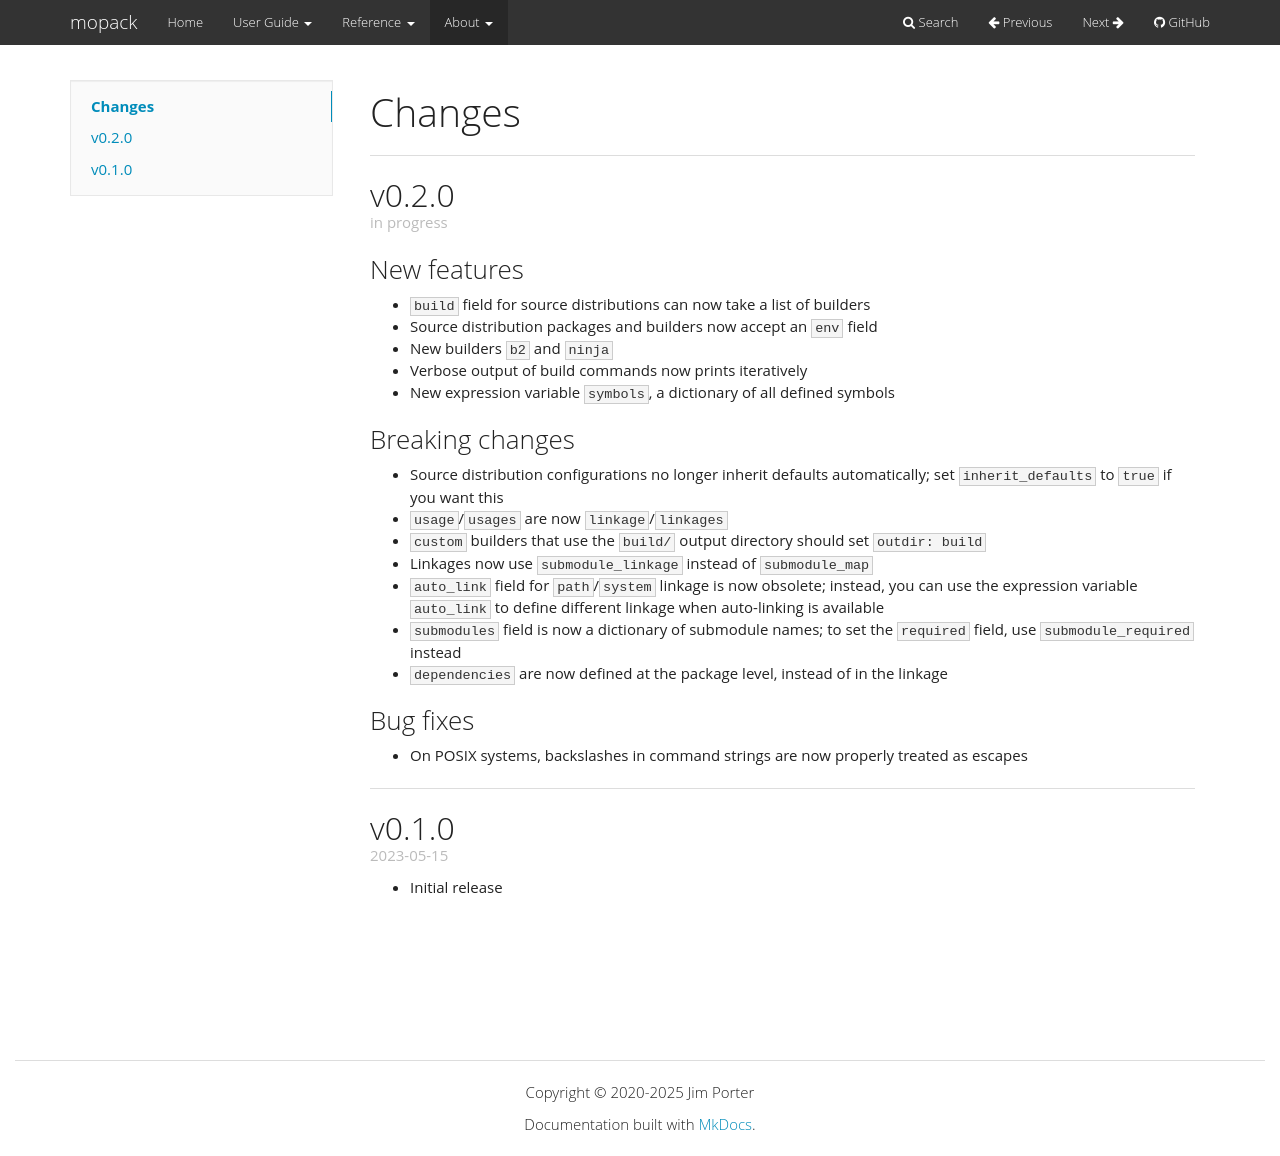

repository: jimporter/mopack · page: 0.2/about/changes/index.html · generator: mkdocs

# Changes

## v0.2.0 (in progress)

### New features
- `build` field for source distributions can now take a list of builders
- Source distribution packages and builders now accept an `env` field
- New builders `b2` and `ninja`
- Verbose output of build commands now prints iteratively
- New expression variable `symbols`, a dictionary of all defined symbols

### Breaking changes
- Source distribution configurations no longer inherit defaults automatically;
  set `inherit_defaults` to `true` if you want this
- `usage`/`usages` are now `linkage`/`linkages`
- `custom` builders that use the `build/` output directory should set
  `outdir: build`
- Linkages now use `submodule_linkage` instead of `submodule_map`
- `auto_link` field for `path`/`system` linkage is now obsolete; instead, you
  can use the expression variable `auto_link` to define different linkage when
  auto-linking is available
- `submodules` field is now a dictionary of submodule names; to set the
  `required` field, use `submodule_required` instead
- `dependencies` are now defined at the package level, instead of in the linkage

### Bug fixes
- On POSIX systems, backslashes in command strings are now properly treated as
  escapes

---

## v0.1.0 (2023-05-15)

- Initial release
